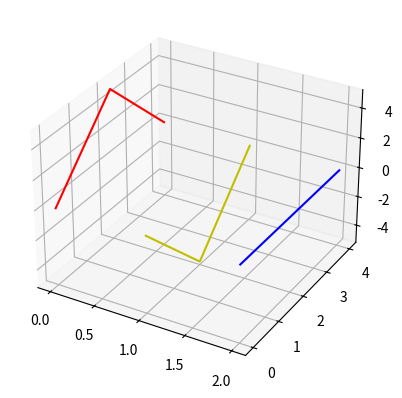

Write the Python code that produced this figure.
import matplotlib.pyplot as plt

fig = plt.figure()

ax = fig.add_subplot(1, 1, 1, projection='3d')

ax.plot([0, 0, 0], [0, 2, 4], [0, 5, 0], 'r')
ax.plot([1, 1, 1], [0, 2, 4], [0, -5, 0], 'y')
ax.plot([2, 2, 2], [0, 2, 4], [0, 0, 0,], 'b')

#ax.plot([x1, x2, x3], [y1, y2, y3], [z1, z2, z3], '')

plt.show()